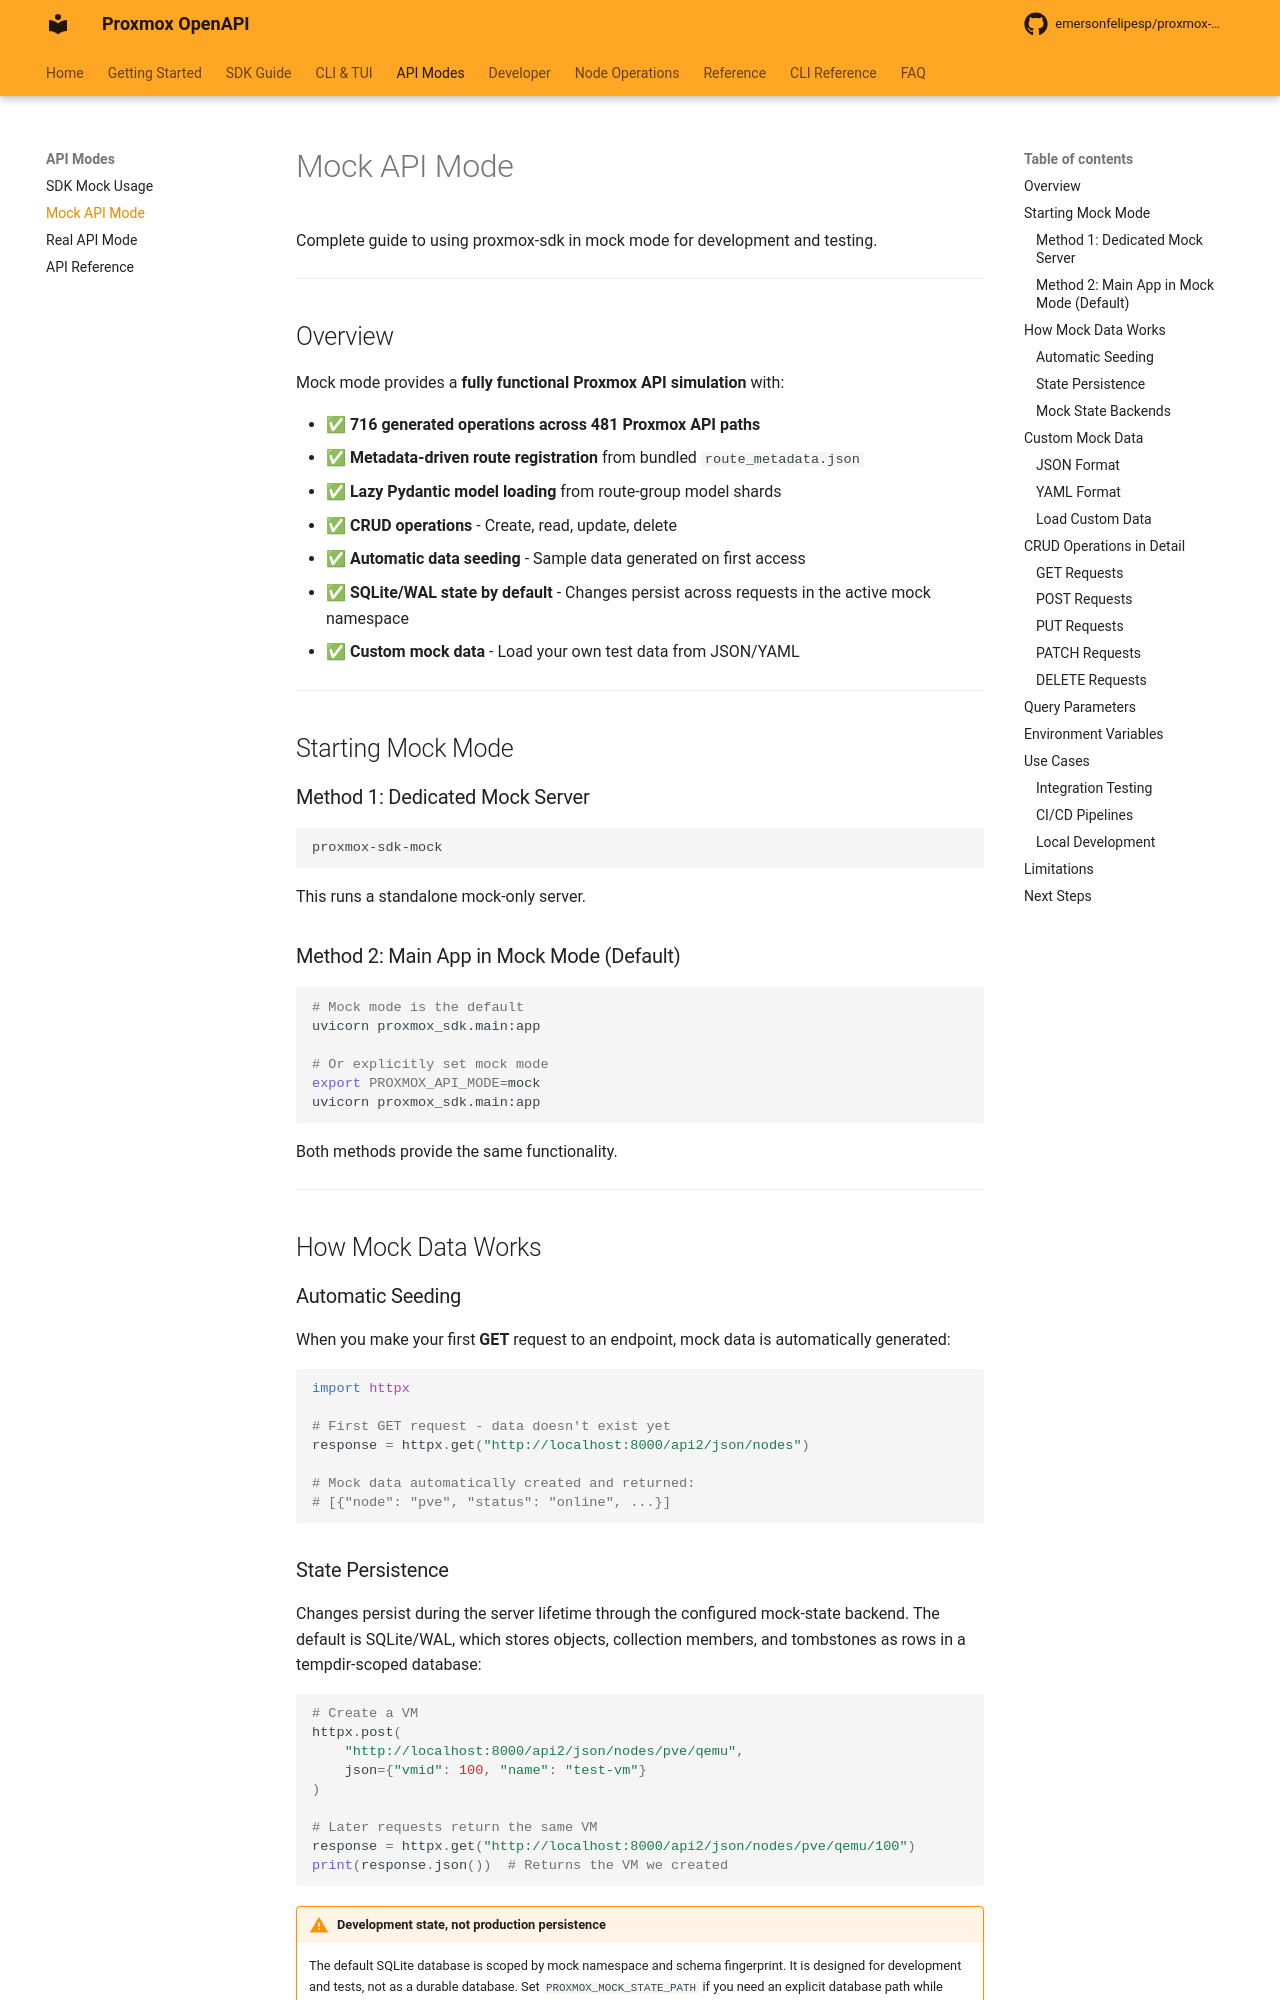

repository: emersonfelipesp/proxmox-sdk · page: mock-api/index.html · generator: mkdocs

# Mock API Mode

Complete guide to using proxmox-sdk in mock mode for development and testing.

---

## Overview

Mock mode provides a **fully functional Proxmox API simulation** with:

- ✅ **716 generated operations across 481 Proxmox API paths**
- ✅ **Metadata-driven route registration** from bundled `route_metadata.json`
- ✅ **Lazy Pydantic model loading** from route-group model shards
- ✅ **CRUD operations** - Create, read, update, delete
- ✅ **Automatic data seeding** - Sample data generated on first access
- ✅ **SQLite/WAL state by default** - Changes persist across requests in the active mock namespace
- ✅ **Custom mock data** - Load your own test data from JSON/YAML

---

## Starting Mock Mode

### Method 1: Dedicated Mock Server

```bash
proxmox-sdk-mock
```

This runs a standalone mock-only server.

### Method 2: Main App in Mock Mode (Default)

```bash
# Mock mode is the default
uvicorn proxmox_sdk.main:app

# Or explicitly set mock mode
export PROXMOX_API_MODE=mock
uvicorn proxmox_sdk.main:app
```

Both methods provide the same functionality.

---

## How Mock Data Works

### Automatic Seeding

When you make your first **GET** request to an endpoint, mock data is automatically generated:

```python
import httpx

# First GET request - data doesn't exist yet
response = httpx.get("http://localhost:8000/api2/json/nodes")

# Mock data automatically created and returned:
# [{"node": "pve", "status": "online", ...}]
```
